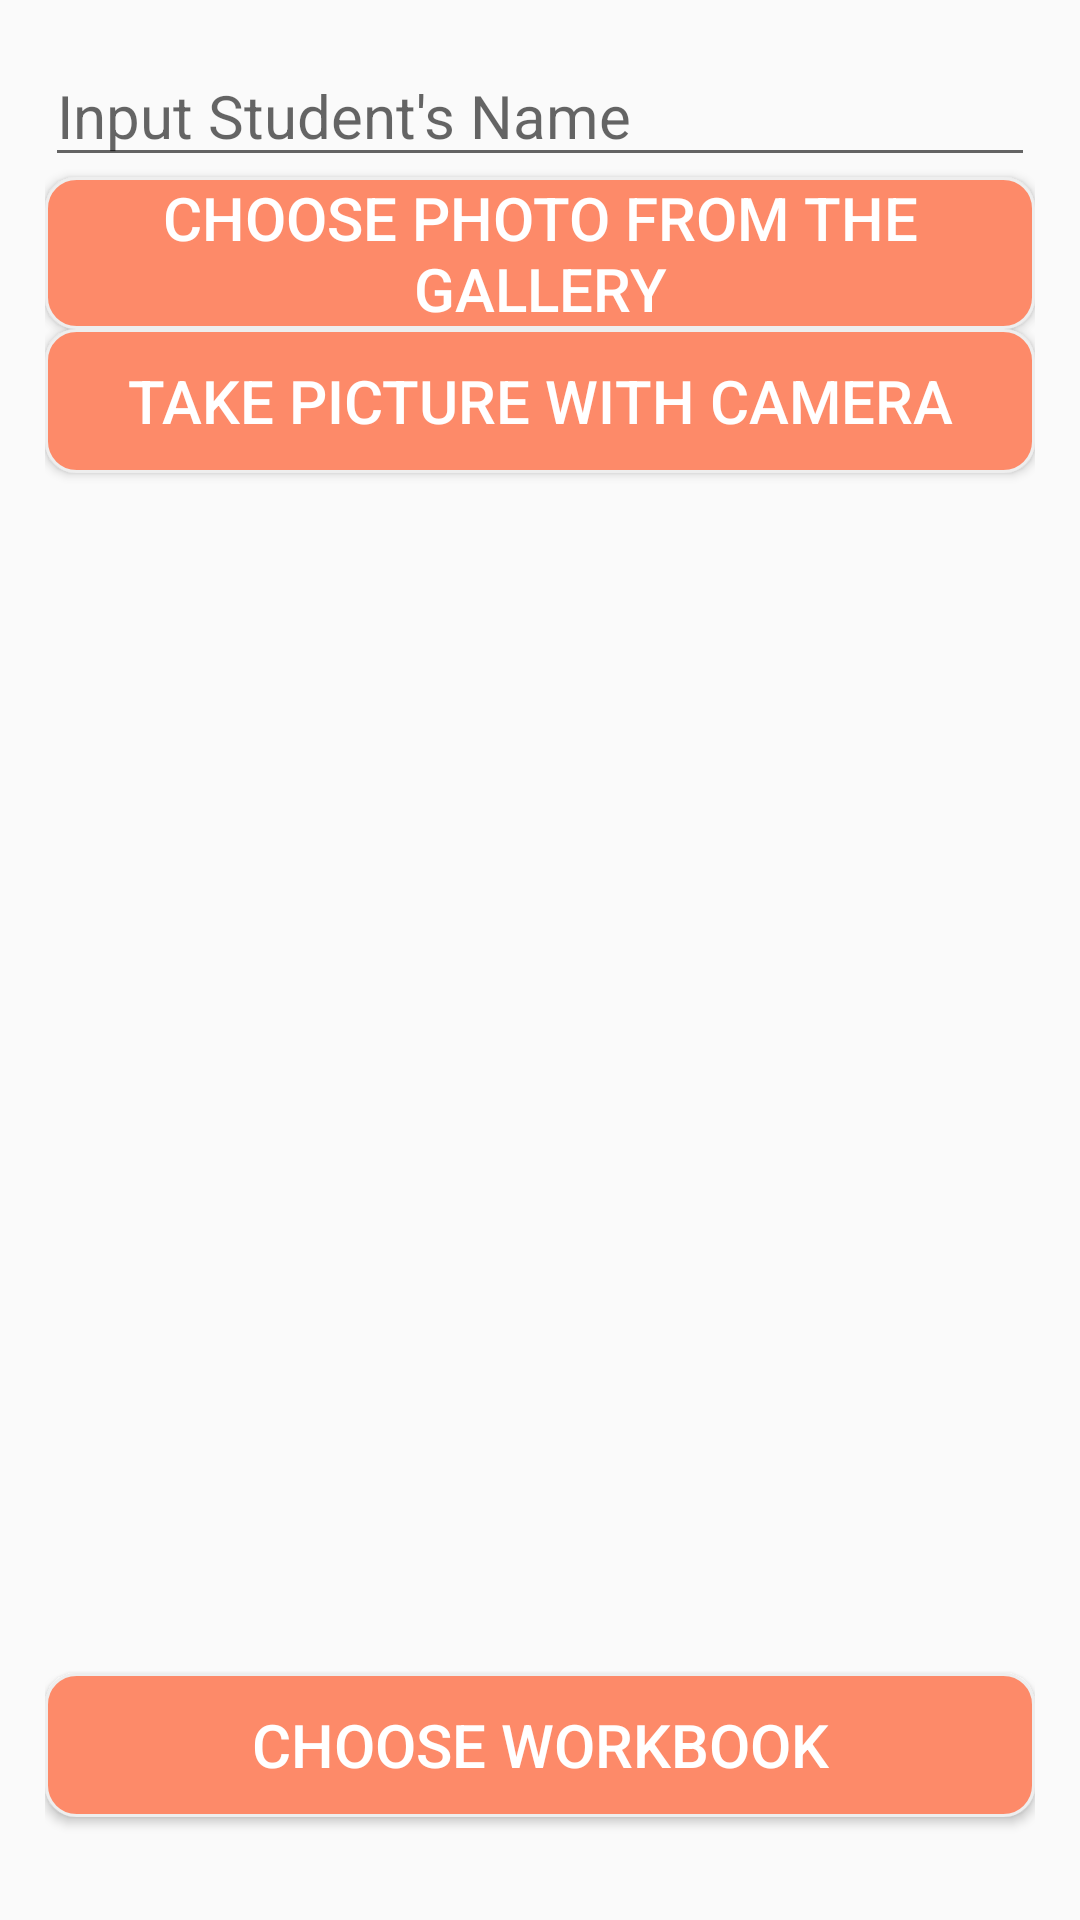

Write the Android layout XML for this screen, with the resource values it uses.
<!-- AndroidManifest.xml: application theme Theme.Mathcore -->
<!-- res/layout/activity_imageupload.xml -->
<?xml version="1.0" encoding="utf-8"?>
<LinearLayout xmlns:android="http://schemas.android.com/apk/res/android"
    xmlns:tools="http://schemas.android.com/tools"
    android:layout_width="match_parent"
    android:layout_height="match_parent"
    tools:context=".imageuploadActivity"
    android:orientation="vertical"
    android:backgroundTint="#ffffff"
    android:padding="15dp"
    >
    <EditText
        android:layout_width="match_parent"
        android:layout_height="wrap_content"
        android:id="@+id/student_name"
        android:hint="Input Student's Name"
        android:textSize="20dp"/>
    <Button
        style="@style/defaultButton"
        android:id="@+id/gallery_btn"
        android:layout_width="match_parent"
        android:layout_height="wrap_content"
        android:text="Choose photo from the Gallery"
        android:textSize="20dp"
        android:background="@drawable/btn_color_drawable"/>

    <Button
        style="@style/defaultButton"
        android:id="@+id/camera_btn"
        android:layout_width="match_parent"
        android:layout_height="wrap_content"
        android:text="Take picture with Camera"
        android:textSize="20dp"
        android:background="@drawable/btn_color_drawable"/>

    <ImageView
        android:id="@+id/iv_photo"
        android:layout_width="match_parent"
        android:layout_height="400dp"
        android:padding="15dp" />

    <Button
        style="@style/defaultButton"
        android:id="@+id/select_btn"
        android:layout_width="match_parent"
        android:layout_height="wrap_content"
        android:background="@drawable/btn_color_drawable"
        android:text="Choose workbook"
        android:textSize="20dp" />



</LinearLayout>
<!-- resources referenced by this layout -->
<resources>
  <!-- drawable btn_color_drawable (drawable) -->
  <?xml version="1.0" encoding="utf-8"?>
  <selector xmlns:android="http://schemas.android.com/apk/res/android">
  
      <item android:state_pressed="true"
          android:drawable="@drawable/btn_style_2"/>
  
      <item android:drawable="@drawable/btn_style"/>
  
  </selector>
  <style name="defaultButton" parent="Widget.AppCompat.Button.Colored">
          <item name="android:colorAccent">@color/colorAccent</item>
      </style>
  <style name="Theme.Mathcore" parent="Theme.AppCompat.DayNight.DarkActionBar">
          
          <item name="colorPrimary">@color/purple_500</item>
          <item name="colorPrimaryVariant">@color/purple_700</item>
          <item name="colorOnPrimary">@color/white</item>
          
          <item name="colorSecondary">@color/teal_200</item>
          <item name="colorSecondaryVariant">@color/teal_700</item>
          <item name="colorOnSecondary">@color/black</item>
          
          <item name="android:statusBarColor" tools:targetApi="l">?attr/colorPrimaryVariant</item>
          
      </style>
  <!-- drawable btn_style_2 (drawable) -->
  <?xml version="1.0" encoding="utf-8"?>
  <shape xmlns:android="http://schemas.android.com/apk/res/android"
      android:shape="rectangle" android:padding = "10dp">
      
      <solid android:color="#C56E55"/>
      
      <corners
          android:radius="10dp"/>
      <padding
          android:bottom="0dp"
          android:left="0dp"
          android:right="0dp"
          android:top="0dp"/>
      
      <stroke android:width="1dp"
          android:color="#EEEEEE"/>
  </shape>
  <!-- drawable btn_style (drawable) -->
  <?xml version="1.0" encoding="utf-8"?>
  <shape xmlns:android="http://schemas.android.com/apk/res/android"
      android:shape="rectangle" android:padding = "10dp">
      
      <solid android:color="#FD8A69"/>
      
      <corners
         android:radius="10dp"/>
      <padding
          android:bottom="0dp"
          android:left="0dp"
          android:right="0dp"
          android:top="0dp"/>
      
      <stroke android:width="1dp"
          android:color="#EEEEEE"/>
  </shape>
  <color name="colorAccent">#FFAB40</color>
  <!-- not gathered from this repository: default colours our renderer supplied (Android Studio template values) -->
  <color name="purple_500">#FF6200EE</color>
  <color name="purple_700">#FF3700B3</color>
  <color name="teal_200">#FF03DAC5</color>
  <color name="teal_700">#FF018786</color>
  <color name="black">#FF000000</color>
  <color name="white">#FFFFFFFF</color>
</resources>
